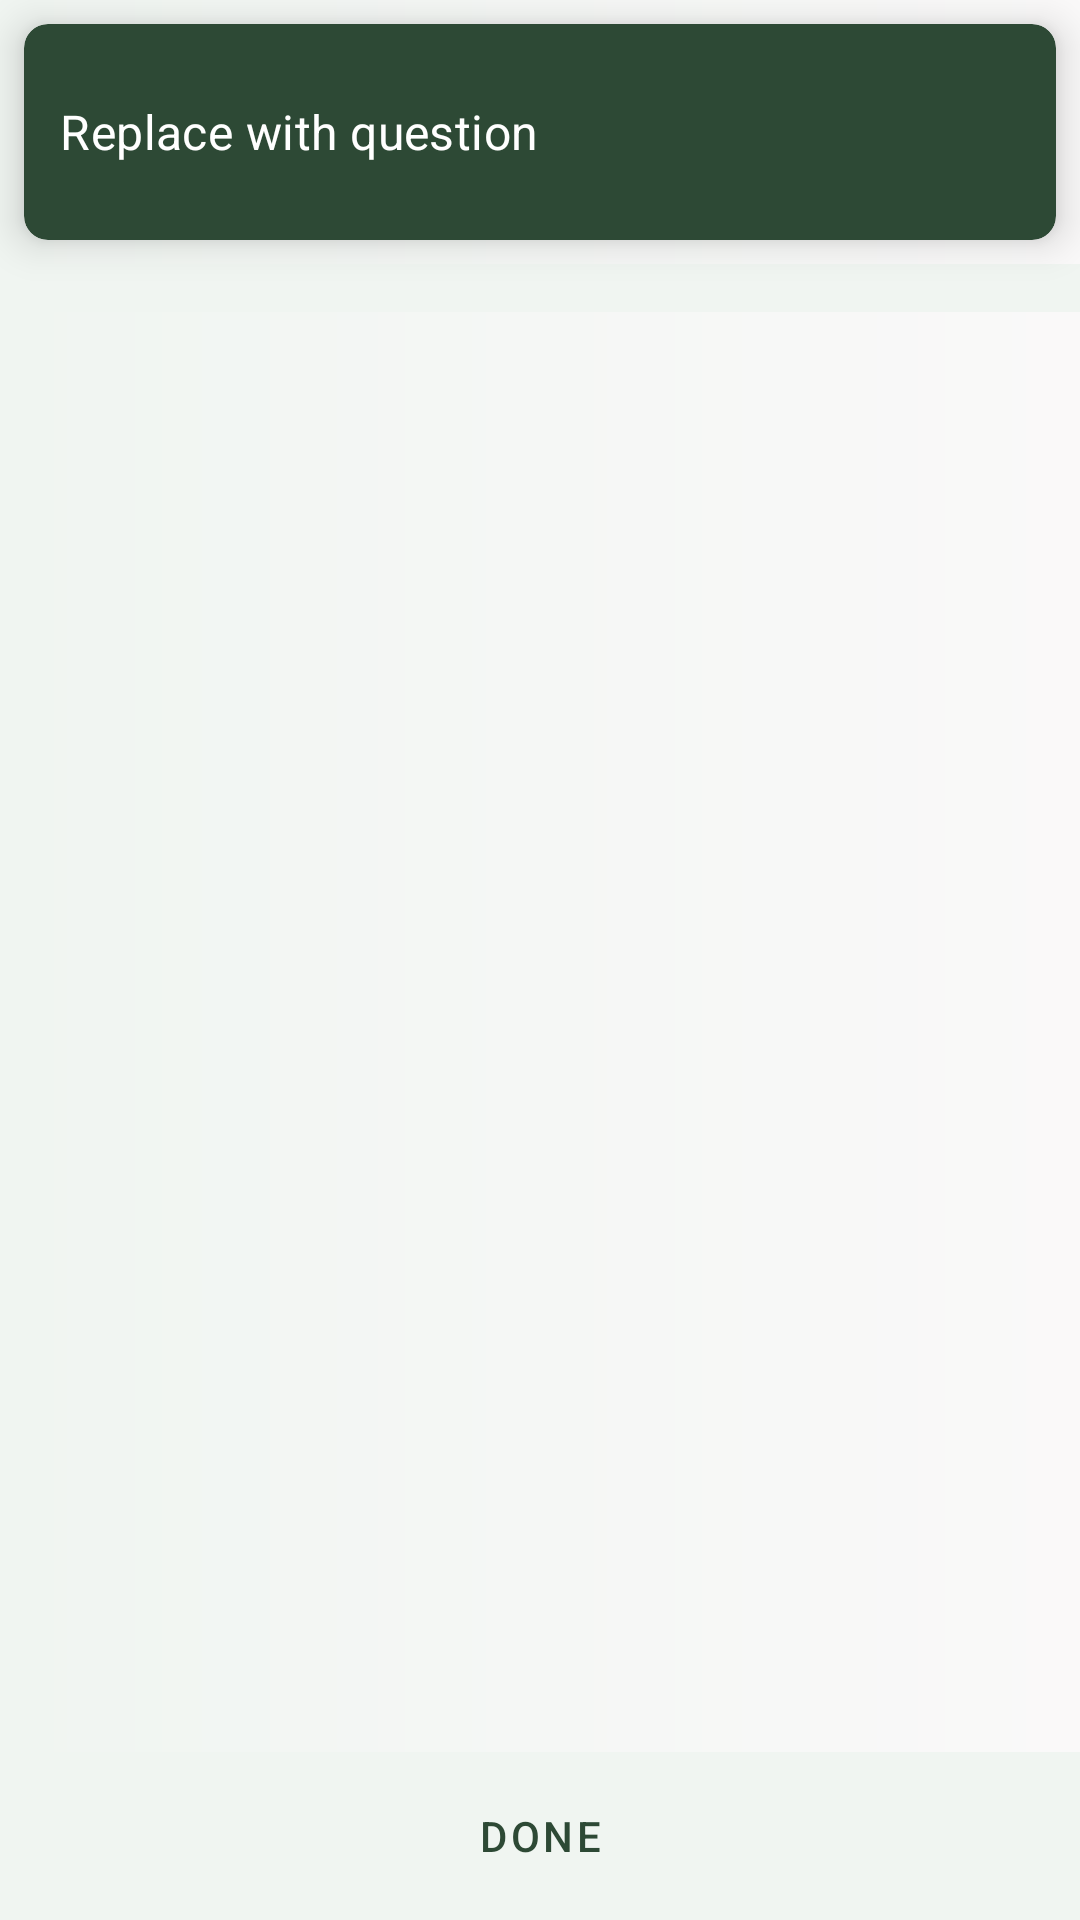

Produce the Android XML layout that renders to this screen, including the resource entries it uses.
<!-- AndroidManifest.xml: application theme Theme.GCCEOLInteractivePaper2 -->
<!-- res/layout/fragment_diagram.xml -->
<?xml version="1.0" encoding="utf-8"?>
<androidx.constraintlayout.widget.ConstraintLayout xmlns:android="http://schemas.android.com/apk/res/android"
    xmlns:tools="http://schemas.android.com/tools"
    android:layout_width="match_parent"
    android:layout_height="match_parent"
    xmlns:app="http://schemas.android.com/apk/res-auto"
    tools:context=".fragments.DiagramFragment">

    <androidx.cardview.widget.CardView
        android:id="@+id/cardQuestion"
        android:layout_width="match_parent"
        android:layout_height="0dp"
        app:contentPadding="8dp"
        android:layout_margin="8dp"
        app:cardElevation="8dp"
        app:cardCornerRadius="8dp"
        android:layout_marginTop="8dp"
        app:layout_constraintTop_toTopOf="parent"
        app:layout_constraintStart_toStartOf="parent"
        app:layout_constraintEnd_toEndOf="parent"
        app:cardBackgroundColor="@color/color_primary">
        <androidx.appcompat.widget.LinearLayoutCompat
            android:layout_width="match_parent"
            android:layout_height="match_parent"
            android:orientation="vertical">
            <androidx.appcompat.widget.LinearLayoutCompat
                android:layout_width="match_parent"
                android:layout_height="wrap_content"
                android:minHeight="56dp"
                android:paddingStart="4dp"
                android:paddingEnd="4dp">
                <TextView
                    android:id="@+id/tvQuestion"
                    android:layout_width="match_parent"
                    android:layout_height="match_parent"
                    android:gravity="center_vertical"
                    android:text="Replace with question"
                    android:textColor="@color/color_on_primary"/>
            </androidx.appcompat.widget.LinearLayoutCompat>

        </androidx.appcompat.widget.LinearLayoutCompat>
    </androidx.cardview.widget.CardView>
    <androidx.appcompat.widget.LinearLayoutCompat
        android:id="@+id/loImageAndTask"
        android:layout_width="match_parent"
        android:layout_height="0dp"
        app:layout_constraintTop_toBottomOf="@id/cardQuestion"
        app:layout_constraintLeft_toLeftOf="parent"
        app:layout_constraintRight_toRightOf="parent"
        app:layout_constraintBottom_toTopOf="@id/loBottomButtons"
        android:visibility="visible">
        <ScrollView
            android:id="@+id/scrollViewTask"
            android:layout_width="match_parent"
            android:layout_height="match_parent"
            android:visibility="visible">
            <androidx.constraintlayout.widget.ConstraintLayout
                android:layout_width="match_parent"
                android:layout_height="wrap_content">
                <androidx.cardview.widget.CardView
                    android:id="@+id/cardDiagram"
                    android:layout_width="match_parent"
                    android:layout_height="0dp"
                    android:layout_margin="8dp"
                    app:cardCornerRadius="8dp"
                    app:layout_constraintTop_toTopOf="parent"
                    app:layout_constraintStart_toStartOf="parent"
                    app:layout_constraintEnd_toEndOf="parent">
                    <androidx.appcompat.widget.LinearLayoutCompat
                        android:orientation="vertical"
                        android:layout_width="match_parent"
                        android:layout_height="match_parent">
                        <ImageView
                            android:id="@+id/img"
                            android:layout_width="match_parent"
                            android:layout_height="match_parent"
                            android:scaleType="fitXY"/>
                    </androidx.appcompat.widget.LinearLayoutCompat>

                </androidx.cardview.widget.CardView>
                <FrameLayout
                    android:layout_width="match_parent"
                    android:layout_height="wrap_content"
                    app:contentPadding="8dp"
                    app:layout_constraintStart_toStartOf="parent"
                    app:layout_constraintEnd_toEndOf="parent"
                    app:layout_constraintTop_toBottomOf="@id/cardDiagram"
                    app:layout_constraintBottom_toBottomOf="parent">
                    <androidx.cardview.widget.CardView
                        android:id="@+id/loTaskPartsAndFunctions"
                        android:layout_width="match_parent"
                        android:layout_height="match_parent"
                        app:contentPadding="8dp">
                        <androidx.appcompat.widget.LinearLayoutCompat
                            android:layout_width="match_parent"
                            android:layout_height="match_parent"
                            android:orientation="vertical">
                            <androidx.recyclerview.widget.RecyclerView
                                android:id="@+id/rvTaskPartsAndFunctions"
                                android:layout_width="match_parent"
                                android:layout_height="wrap_content"
                                tools:listitem="@layout/letter_label_name_function"/>
                        </androidx.appcompat.widget.LinearLayoutCompat>

                    </androidx.cardview.widget.CardView>
                    <FrameLayout
                        android:id="@+id/loCorrection"
                        android:layout_width="match_parent"
                        android:layout_height="match_parent"
                        android:visibility="gone">
                        <androidx.cardview.widget.CardView
                            android:id="@+id/loUserAnswersToPartsAndFunctions"
                            android:layout_width="match_parent"
                            android:layout_height="match_parent"
                            app:contentPadding="8dp">
                            <androidx.appcompat.widget.LinearLayoutCompat
                                android:layout_width="match_parent"
                                android:layout_height="match_parent"
                                android:orientation="vertical">
                                <androidx.recyclerview.widget.RecyclerView
                                    android:id="@+id/rvUserAnswersToPartsAndFunctions"
                                    android:layout_width="match_parent"
                                    android:layout_height="wrap_content"
                                    tools:listitem="@layout/letter_label_name_function"/>
                            </androidx.appcompat.widget.LinearLayoutCompat>

                        </androidx.cardview.widget.CardView>
                        <androidx.cardview.widget.CardView
                            android:id="@+id/loCorrectAnswersToPartsAndFunctions"
                            android:layout_width="match_parent"
                            android:layout_height="match_parent"
                            app:contentPadding="8dp"
                            android:visibility="gone">
                            <androidx.appcompat.widget.LinearLayoutCompat
                                android:layout_width="match_parent"
                                android:layout_height="match_parent"
                                android:orientation="vertical">
                                <androidx.recyclerview.widget.RecyclerView
                                    android:id="@+id/rvCorrectAnswersToPartsAndFunctions"
                                    android:layout_width="match_parent"
                                    android:layout_height="wrap_content"
                                    tools:listitem="@layout/letter_label_name_function"/>
                            </androidx.appcompat.widget.LinearLayoutCompat>

                        </androidx.cardview.widget.CardView>
                    </FrameLayout>

                </FrameLayout>
            </androidx.constraintlayout.widget.ConstraintLayout>
        </ScrollView>


    </androidx.appcompat.widget.LinearLayoutCompat>
    <FrameLayout
        android:id="@+id/loBottomButtons"
        android:layout_width="match_parent"
        android:layout_height="0dp"
        app:layout_constraintLeft_toLeftOf="parent"
        app:layout_constraintRight_toRightOf="parent"
        app:layout_constraintBottom_toBottomOf="parent"
        android:visibility="visible">
        <androidx.cardview.widget.CardView
            android:id="@+id/loBtnDone"
            android:layout_width="match_parent"
            android:layout_height="wrap_content"
            android:visibility="visible">
            <androidx.appcompat.widget.LinearLayoutCompat
                android:layout_width="match_parent"
                android:layout_height="wrap_content"
                android:paddingStart="8dp"
                android:paddingEnd="8dp">
                <Button
                    android:id="@+id/btnDone"
                    android:layout_width="match_parent"
                    android:layout_height="wrap_content"
                    android:minHeight="56dp"
                    android:text="@string/done"
                    style="@style/Widget.MaterialComponents.Button.OutlinedButton"/>
            </androidx.appcompat.widget.LinearLayoutCompat>
        </androidx.cardview.widget.CardView>

        <androidx.cardview.widget.CardView
            android:id="@+id/loBtnYourAnswers"
            android:layout_width="match_parent"
            android:layout_height="wrap_content"
            android:visibility="gone">
            <androidx.appcompat.widget.LinearLayoutCompat
                android:layout_width="match_parent"
                android:layout_height="wrap_content"
                android:orientation="horizontal"
                android:paddingStart="8dp"
                android:paddingEnd="8dp">
                <Button
                    android:id="@+id/btnYourAnswers"
                    android:layout_width="wrap_content"
                    android:layout_height="wrap_content"
                    android:minHeight="56dp"
                    android:layout_weight="1"
                    android:text="@string/your_answers"
                    android:layout_marginEnd="4dp"
                    android:enabled="false"
                    style="@style/Widget.MaterialComponents.Button.OutlinedButton"/>
                <Button
                    android:id="@+id/btnCorrectAnswers"
                    android:layout_width="wrap_content"
                    android:layout_height="wrap_content"
                    android:minHeight="56dp"
                    android:layout_weight="1"
                    android:text="@string/correct_answers"
                    android:layout_marginStart="4dp"
                    style="@style/Widget.MaterialComponents.Button.OutlinedButton"/>
            </androidx.appcompat.widget.LinearLayoutCompat>
        </androidx.cardview.widget.CardView>


    </FrameLayout>

</androidx.constraintlayout.widget.ConstraintLayout>
<!-- res/layout/letter_label_name_function.xml (included above) -->
<?xml version="1.0" encoding="utf-8"?>
<androidx.cardview.widget.CardView xmlns:android="http://schemas.android.com/apk/res/android"
    android:layout_width="match_parent"
    android:layout_height="wrap_content"
    xmlns:app="http://schemas.android.com/apk/res-auto"
    android:layout_margin="4dp"
    android:orientation="horizontal"
    app:contentPadding="4dp">
    <androidx.appcompat.widget.LinearLayoutCompat
        android:layout_width="match_parent"
        android:layout_height="match_parent">
        <TextView
            android:id="@+id/tvLabelLetter"
            android:layout_width="wrap_content"
            android:layout_height="match_parent"
            android:text="A"
            android:gravity="center_vertical"
            android:layout_alignParentStart="true"
            android:paddingEnd="8dp"/>
        <androidx.appcompat.widget.LinearLayoutCompat
            android:id="@+id/loLabelName"
            android:layout_width="match_parent"
            android:layout_height="wrap_content"
            android:orientation="vertical"
            android:layout_toEndOf="@id/tvLabelLetter">
            <com.google.android.material.textfield.TextInputLayout
                android:layout_width="match_parent"
                android:layout_height="wrap_content"
                style="@style/Widget.MaterialComponents.TextInputLayout.OutlinedBox.Dense.ExposedDropdownMenu">
                <androidx.appcompat.widget.AppCompatAutoCompleteTextView
                    android:id="@+id/autoLabelName"
                    android:layout_width="match_parent"
                    android:layout_height="wrap_content"
                    android:hint="@string/select_name_of_part"
                    android:editable="false"
                    android:dropDownWidth="match_parent"/>
            </com.google.android.material.textfield.TextInputLayout>
            <com.google.android.material.textfield.TextInputLayout
                android:id="@+id/loFunction"
                android:layout_width="match_parent"
                android:layout_height="wrap_content"
                android:visibility="gone"
                style="@style/Widget.MaterialComponents.TextInputLayout.OutlinedBox.Dense.ExposedDropdownMenu">
                <androidx.appcompat.widget.AppCompatAutoCompleteTextView
                    android:id="@+id/autoLabelFunction"
                    android:layout_width="match_parent"
                    android:layout_height="wrap_content"
                    android:hint="@string/select_function"
                    android:editable="false"
                    android:dropDownWidth="match_parent"/>
            </com.google.android.material.textfield.TextInputLayout>
        </androidx.appcompat.widget.LinearLayoutCompat>
    </androidx.appcompat.widget.LinearLayoutCompat>

</androidx.cardview.widget.CardView>
<!-- resources referenced by this layout -->
<resources>
  <color name="color_on_primary">@color/white</color>
  <color name="color_primary">#2D4935</color>
  <string name="correct_answers">Correct answers</string>
  <string name="done">Done</string>
  <string name="select_function">Select function</string>
  <string name="select_name_of_part">Select name of part</string>
  <string name="your_answers">Your answers</string>
  <style name="Theme.GCCEOLInteractivePaper2" parent="Base.Theme.GCCEOLInteractivePaper2">
          <item name="colorPrimary">@color/color_primary</item>
          <item name="colorPrimaryVariant">@color/color_primary_variant</item>
          <item name="colorAccent">@color/colorAccent</item>
          <item name="colorOnPrimary">@color/white</item>
          <item name="android:windowBackground">@drawable/gradient_backgrounf</item>
          <item name="android:statusBarColor">@color/color_primary_variant</item>
          <item name="android:textViewStyle">@style/TextAppearance.MaterialComponents.Subtitle1</item>
          <item name="cardViewStyle">@style/CustomCardViewStyle</item>
      </style>
  <color name="white">#FFFFFFFF</color>
  <style name="Base.Theme.GCCEOLInteractivePaper2" parent="Theme.MaterialComponents.Light.DarkActionBar">
          
          
      </style>
  <color name="color_primary_variant">#233828</color>
  <color name="colorAccent">#FFC107</color>
  <!-- drawable gradient_backgrounf (drawable) -->
  <?xml version="1.0" encoding="utf-8"?>
  <shape xmlns:android="http://schemas.android.com/apk/res/android">
      <gradient
          android:startColor="@color/cardBackground"
          android:endColor="@color/scramble_background" />
  </shape>
  <style name="CustomCardViewStyle" parent="Widget.MaterialComponents.CardView">
          <item name="cardBackgroundColor">@color/cardBackground</item> 
      </style>
  <color name="cardBackground">#f0f5f1</color>
  <color name="scramble_background">#FAF9F9</color>
</resources>
